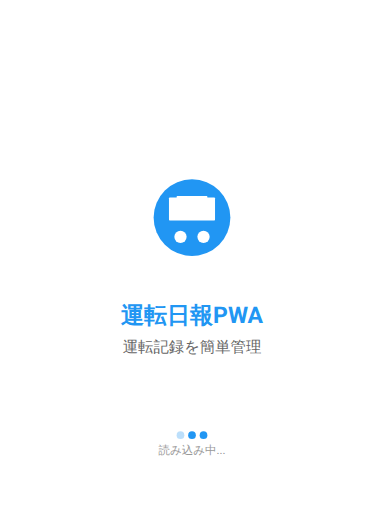
t = 0.00 s
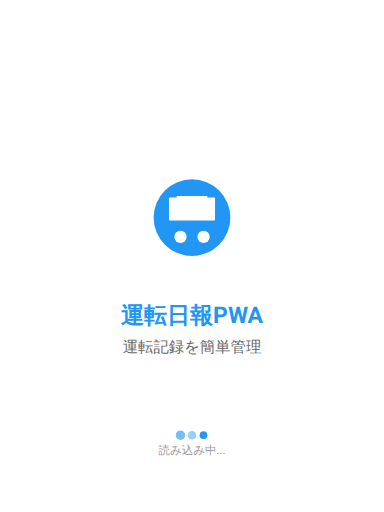
t = 0.32 s
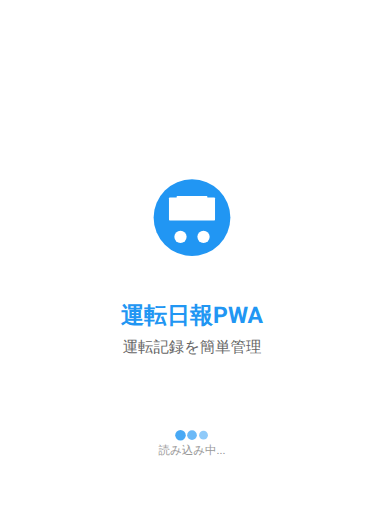
t = 0.53 s
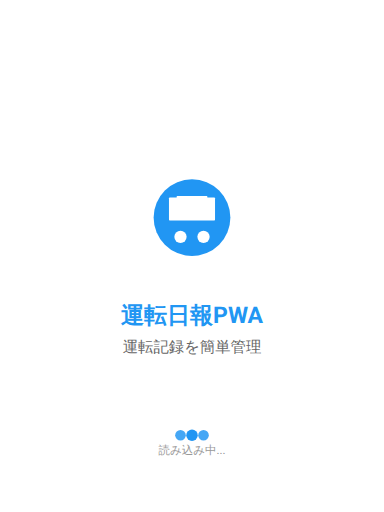
t = 0.86 s
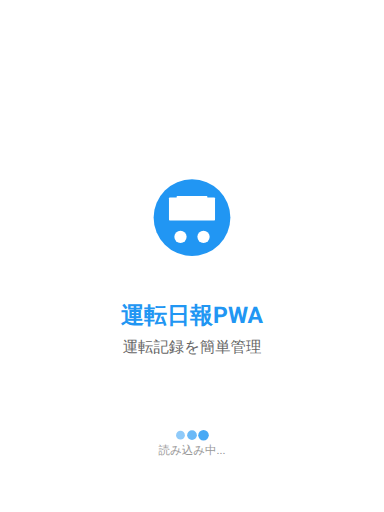
t = 1.20 s
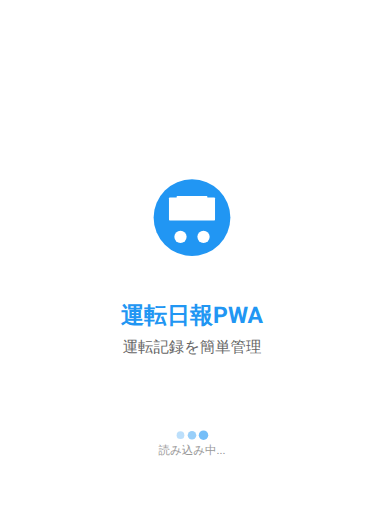
t = 1.40 s

The animated SVG that drew these frames (rendered in a browser with its animation timeline set to each time). Animation: 6 SMIL elements (animate=6); one cycle of 1.72 s, repeats indefinitely.

<svg width="2048" height="2732" viewBox="0 0 2048 2732" xmlns="http://www.w3.org/2000/svg">
  <!-- Background -->
  <rect width="2048" height="2732" fill="#FFFFFF"/>
  
  <!-- App Icon Background -->
  <circle cx="1024" cy="1161.2" r="204.8" fill="#2196F3"/>
  
  <!-- Car Icon (simplified for SVG) -->
  <g transform="translate(901.12, 1038.32)">
    <rect x="0" y="16" width="245.76" height="122.88" rx="4" fill="#FFFFFF"/>
    <rect x="40.96000000000001" y="8" width="163.84000000000003" height="81.92000000000002" rx="3" fill="#FFFFFF"/>
    <!-- Wheels -->
    <circle cx="61.44" cy="225.28000000000003" r="32.768" fill="#FFFFFF"/>
    <circle cx="184.32000000000002" cy="225.28000000000003" r="32.768" fill="#FFFFFF"/>
  </g>
  
  <!-- Title -->
  <text x="1024" y="1693.68" 
        font-family="-apple-system, BlinkMacSystemFont, 'Segoe UI', Roboto, sans-serif" 
        font-size="122.88" 
        font-weight="bold" 
        fill="#2196F3" 
        text-anchor="middle" 
        dominant-baseline="middle">運転日報PWA</text>
  
  <!-- Subtitle -->
  <text x="1024" y="1857.52" 
        font-family="-apple-system, BlinkMacSystemFont, 'Segoe UI', Roboto, sans-serif" 
        font-size="81.92" 
        fill="#666666" 
        text-anchor="middle" 
        dominant-baseline="middle">運転記録を簡単管理</text>
  
  <!-- Loading Dots -->
  <g fill="#2196F3">
    <circle cx="962.56" cy="2322.2" r="20.48">
      <animate attributeName="r" values="20.48;30.72;20.48" dur="1.4s" repeatCount="indefinite" begin="0s"/>
      <animate attributeName="opacity" values="0.3;1;0.3" dur="1.4s" repeatCount="indefinite" begin="0s"/>
    </circle>
    <circle cx="1024" cy="2322.2" r="20.48">
      <animate attributeName="r" values="20.48;30.72;20.48" dur="1.4s" repeatCount="indefinite" begin="0.16s"/>
      <animate attributeName="opacity" values="0.3;1;0.3" dur="1.4s" repeatCount="indefinite" begin="0.16s"/>
    </circle>
    <circle cx="1085.44" cy="2322.2" r="20.48">
      <animate attributeName="r" values="20.48;30.72;20.48" dur="1.4s" repeatCount="indefinite" begin="0.32s"/>
      <animate attributeName="opacity" values="0.3;1;0.3" dur="1.4s" repeatCount="indefinite" begin="0.32s"/>
    </circle>
  </g>
  
  <!-- Loading Text -->
  <text x="1024" y="2404.12" 
        font-family="-apple-system, BlinkMacSystemFont, 'Segoe UI', Roboto, sans-serif" 
        font-size="61.44" 
        fill="#999999" 
        text-anchor="middle" 
        dominant-baseline="middle">読み込み中...</text>
</svg>